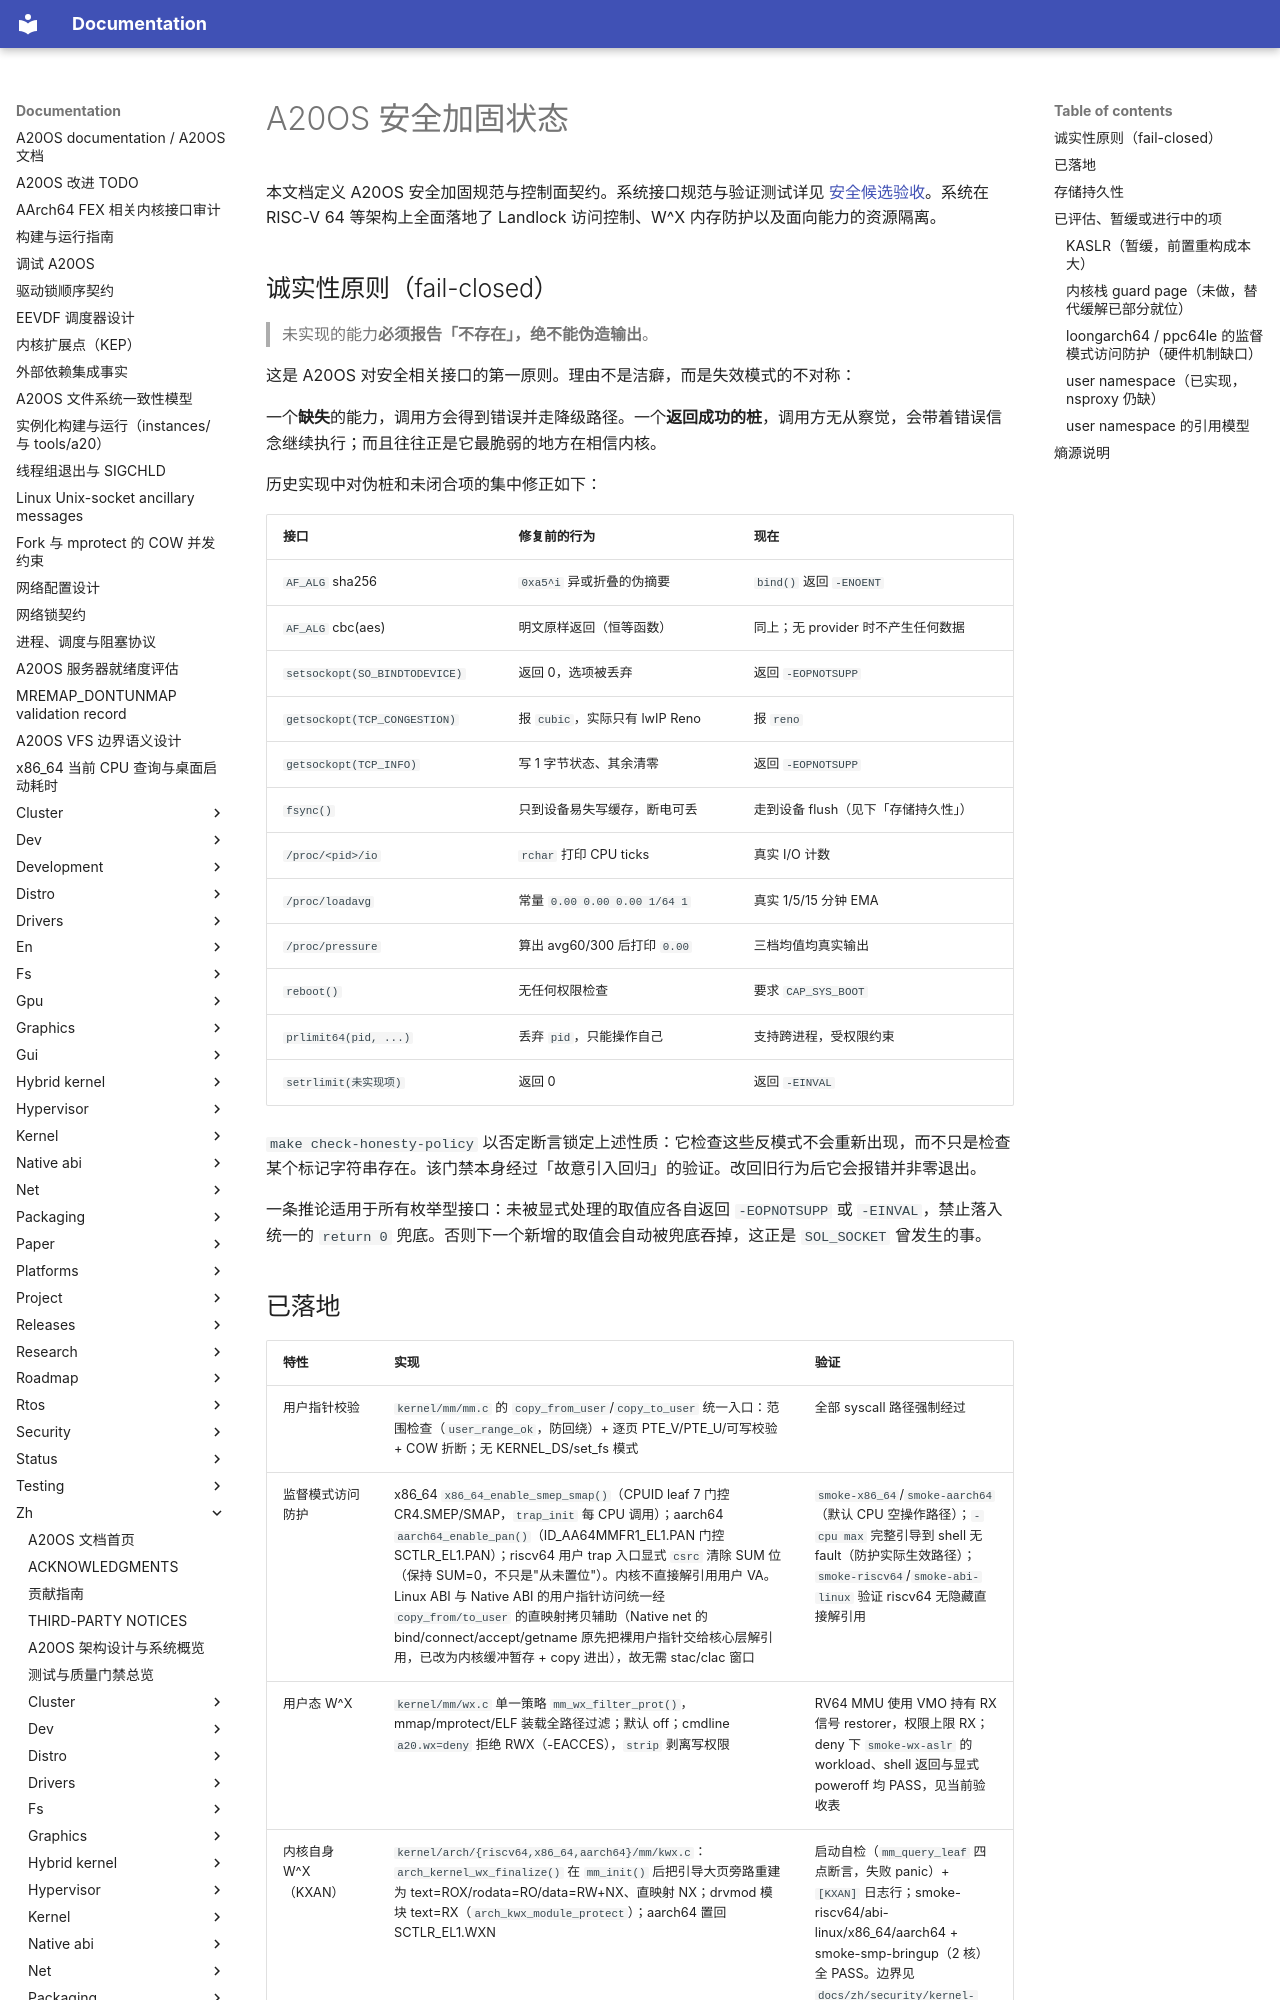

repository: fQwQf/A20OS · page: zh/security/hardening/index.html · generator: mkdocs

# A20OS 安全加固状态

本文档定义 A20OS 安全加固规范与控制面契约。系统接口规范与验证测试详见 [安全候选验收](release-acceptance.md)。系统在 RISC-V 64 等架构上全面落地了 Landlock 访问控制、W^X 内存防护以及面向能力的资源隔离。

## 诚实性原则（fail-closed）

> 未实现的能力**必须报告「不存在」，绝不能伪造输出**。

这是 A20OS 对安全相关接口的第一原则。理由不是洁癖，而是失效模式的不对称：

一个**缺失**的能力，调用方会得到错误并走降级路径。一个**返回成功的桩**，调用方无从察觉，会带着错误信念继续执行；而且往往正是它最脆弱的地方在相信内核。

历史实现中对伪桩和未闭合项的集中修正如下：

| 接口 | 修复前的行为 | 现在 |
|---|---|---|
| `AF_ALG` sha256 | `0xa5^i` 异或折叠的伪摘要 | `bind()` 返回 `-ENOENT` |
| `AF_ALG` cbc(aes) | 明文原样返回（恒等函数） | 同上；无 provider 时不产生任何数据 |
| `setsockopt(SO_BINDTODEVICE)` | 返回 0，选项被丢弃 | 返回 `-EOPNOTSUPP` |
| `getsockopt(TCP_CONGESTION)` | 报 `cubic`，实际只有 lwIP Reno | 报 `reno` |
| `getsockopt(TCP_INFO)` | 写 1 字节状态、其余清零 | 返回 `-EOPNOTSUPP` |
| `fsync()` | 只到设备易失写缓存，断电可丢 | 走到设备 flush（见下「存储持久性」） |
| `/proc/<pid>/io` | `rchar` 打印 CPU ticks | 真实 I/O 计数 |
| `/proc/loadavg` | 常量 `0.00 0.00 0.00 1/64 1` | 真实 1/5/15 分钟 EMA |
| `/proc/pressure` | 算出 avg60/300 后打印 `0.00` | 三档均值均真实输出 |
| `reboot()` | 无任何权限检查 | 要求 `CAP_SYS_BOOT` |
| `prlimit64(pid, ...)` | 丢弃 `pid`，只能操作自己 | 支持跨进程，受权限约束 |
| `setrlimit(未实现项)` | 返回 0 | 返回 `-EINVAL` |

`make check-honesty-policy` 以否定断言锁定上述性质：它检查这些反模式不会重新出现，而不只是检查某个标记字符串存在。该门禁本身经过「故意引入回归」的验证。改回旧行为后它会报错并非零退出。

一条推论适用于所有枚举型接口：未被显式处理的取值应各自返回 `-EOPNOTSUPP` 或 `-EINVAL`，禁止落入统一的 `return 0` 兜底。否则下一个新增的取值会自动被兜底吞掉，这正是 `SOL_SOCKET` 曾发生的事。
